Run: headless pygame with SDL's dummy video driver; simulated clock (each Clock.tick advances the game by its frame time, no real sleeping); random seed 0; keys injected as events and as key.get_pressed() state; no mouse input.
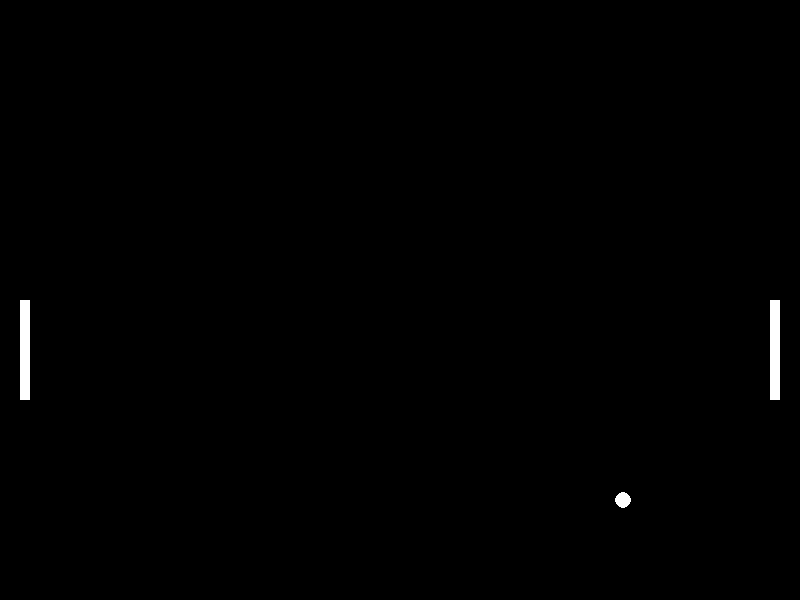
Frame 1 of 4 · flips 1–60 · no input
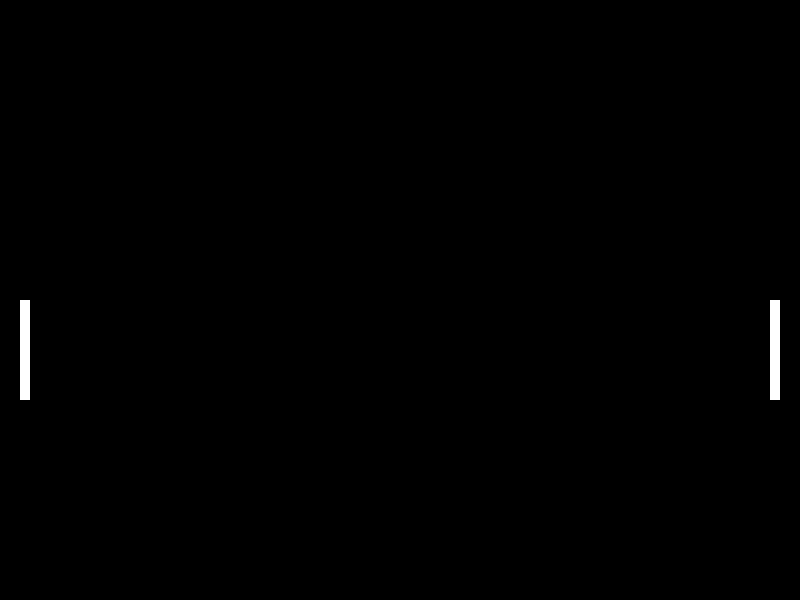
Frame 2 of 4 · flips 61–180 · tapped SPACE, RETURN · held RIGHT (→), D
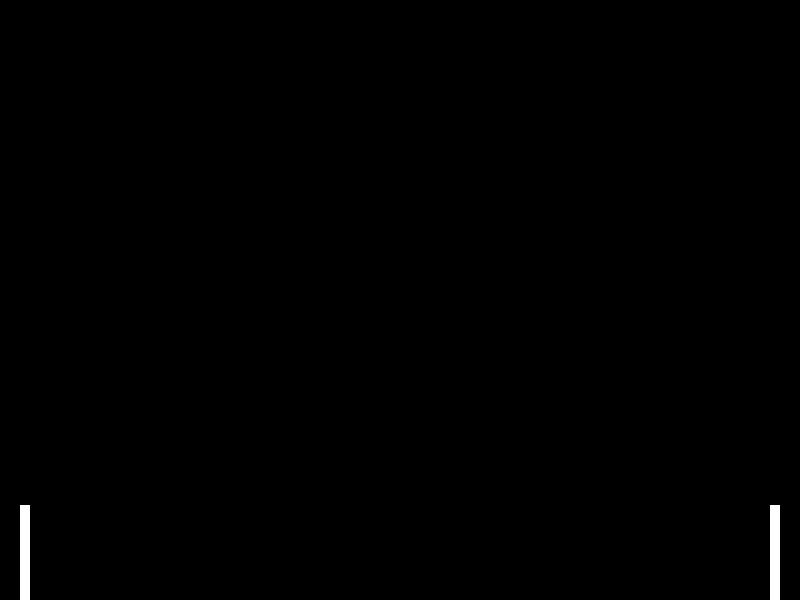
Frame 3 of 4 · flips 181–300 · held DOWN (↓), S
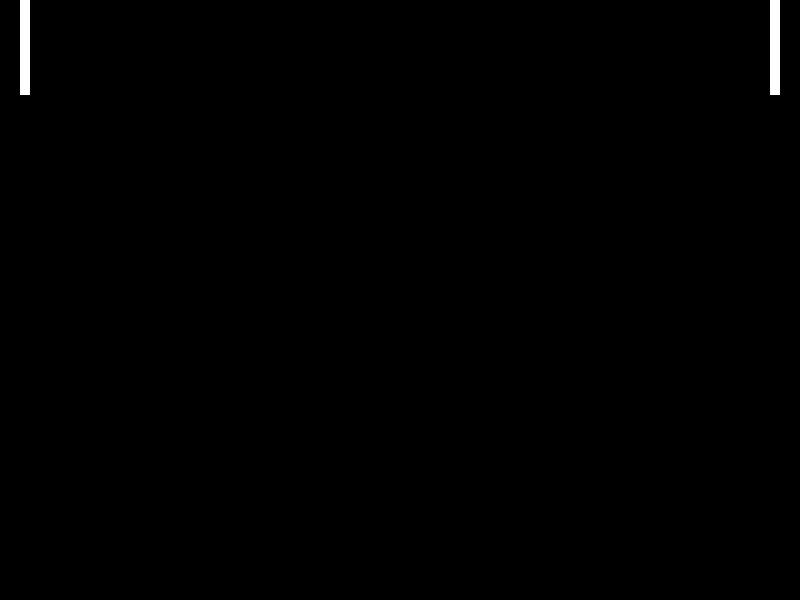
Frame 4 of 4 · flips 301–420 · held LEFT (←), A, UP (↑), W

The pygame program that drew these frames:

import pygame
import math
import random


class Paddle:
    global PADDLE_COLOUR
    global PADDLE_SPEED
    global WIN_HEIGHT
    global screen
    speed = 0
    def __init__(self, paddle_rec: pygame.Rect) -> None:
        self.paddle_rec = paddle_rec
    def draw(self):
        pygame.draw.rect(screen, PADDLE_COLOUR, self.paddle_rec)
        if self.paddle_rec.y <= 0:
            self.paddle_rec.y = 0
        elif self.paddle_rec.y + self.paddle_rec.height >= WIN_HEIGHT:
            self.paddle_rec.y = WIN_HEIGHT - self.paddle_rec.height
    def moveUp(self, key):
        if pygame.key.get_pressed()[key]:
            self.paddle_rec.y -= PADDLE_SPEED
    def moveDown(self, key):
        if pygame.key.get_pressed()[key]:
            self.paddle_rec.y += PADDLE_SPEED

class Vector2:
    def __init__(self, x: float, y: float) -> None:
        self.x = x
        self.y = y
    def lenght(self) -> float:
        return float(math.sqrt(self.x*self.x + self.y*self.y))
    def normalize(self):
        l = self.lenght()
        if self.x != 0:
            t_x = 1/l*self.x
        else:
            t_x = 0
        if self.y != 0:
            t_y = 1/l*self.y
        else:
            t_y = 0
        self.x = t_x
        self.y = t_y

def checkCollision(ball_coord: Vector2, ball_radius, rect: pygame.Rect):
    pass
    
class Ball:
    global screen
    global BALL_COLOUR
    global WIN_WIDTH
    global WIN_HEIGHT
    global BALL_RADIUS
    def __init__(self, speed) -> None:
        self.direction = Vector2(random.random(), random.random())
        self.direction.normalize()
        self.speed = speed
        self.coord = pygame.math.Vector2(WIN_WIDTH/2, WIN_HEIGHT/2)
        print(self.direction.x)
        print(self.direction.y)
    def draw(self):
        pygame.draw.circle(screen, BALL_COLOUR, self.coord, BALL_RADIUS)
        self.checkBoundaries()
    def move(self):
        self.coord.x += self.speed*self.direction.x
        self.coord.y += self.speed*self.direction.y
    def checkBoundaries(self):
        #bottom
        if self.coord.y + BALL_RADIUS > WIN_HEIGHT:
            self.coord.y = WIN_HEIGHT - BALL_RADIUS
            self.direction.y *= -1
        #top
        if self.coord.y - BALL_RADIUS < 0:
            self.coord.y = BALL_RADIUS
            self.direction.y *= -1
            
    # def checkBounce(self, paddle_rec):
    #     if self.coord.x + BALL_RADIUS

PADDLE_WIDTH = 50

WIN_WIDTH = 800
WIN_HEIGHT = 600
BACKGROUND_COLOR = "black"
PADDLE_OFFSET = 20
PADDLE_WIDTH = 100
PADDLE_THICKNESS = 10
PADDLE_COLOUR = "white"
BALL_COLOUR = "white"
PADDLE_SPEED = 5
BALL_SPEED = 5
BALL_RADIUS = 8
PLAYER_LEFT_UP = pygame.K_w
PLAYER_LEFT_DOWN = pygame.K_s
PLAYER_RIGHT_UP = pygame.K_UP
PLAYER_RIGHT_DOWN = pygame.K_DOWN

PADDLE_LEFT_RECT = pygame.Rect(PADDLE_OFFSET, WIN_HEIGHT/2, PADDLE_THICKNESS, PADDLE_WIDTH)
PADDLE_RIGHT_RECT = pygame.Rect(WIN_WIDTH - PADDLE_OFFSET - PADDLE_THICKNESS, WIN_HEIGHT/2, PADDLE_THICKNESS, PADDLE_WIDTH)

paddle_left = Paddle(PADDLE_LEFT_RECT)
paddle_right = Paddle(PADDLE_RIGHT_RECT)
ball = Ball(BALL_SPEED)

FPS = 60
clock = pygame.time.Clock()
screen = pygame.display.set_mode((WIN_WIDTH, WIN_HEIGHT))
timer = 0
running = True


frame = 0

while running:
    for event in pygame.event.get():
        # print(event)
        if event.type == pygame.QUIT:
            running = False
    screen.fill(BACKGROUND_COLOR)
    frame += 1
    paddle_left.moveUp(PLAYER_LEFT_UP)
    paddle_left.moveDown(PLAYER_LEFT_DOWN)
    paddle_right.moveUp(PLAYER_RIGHT_UP)
    paddle_right.moveDown(PLAYER_RIGHT_DOWN)
    ball.move()
    ball.draw()
    paddle_left.draw()
    paddle_right.draw()

    pygame.display.flip()
    clock.tick(FPS)
pygame.quit()
